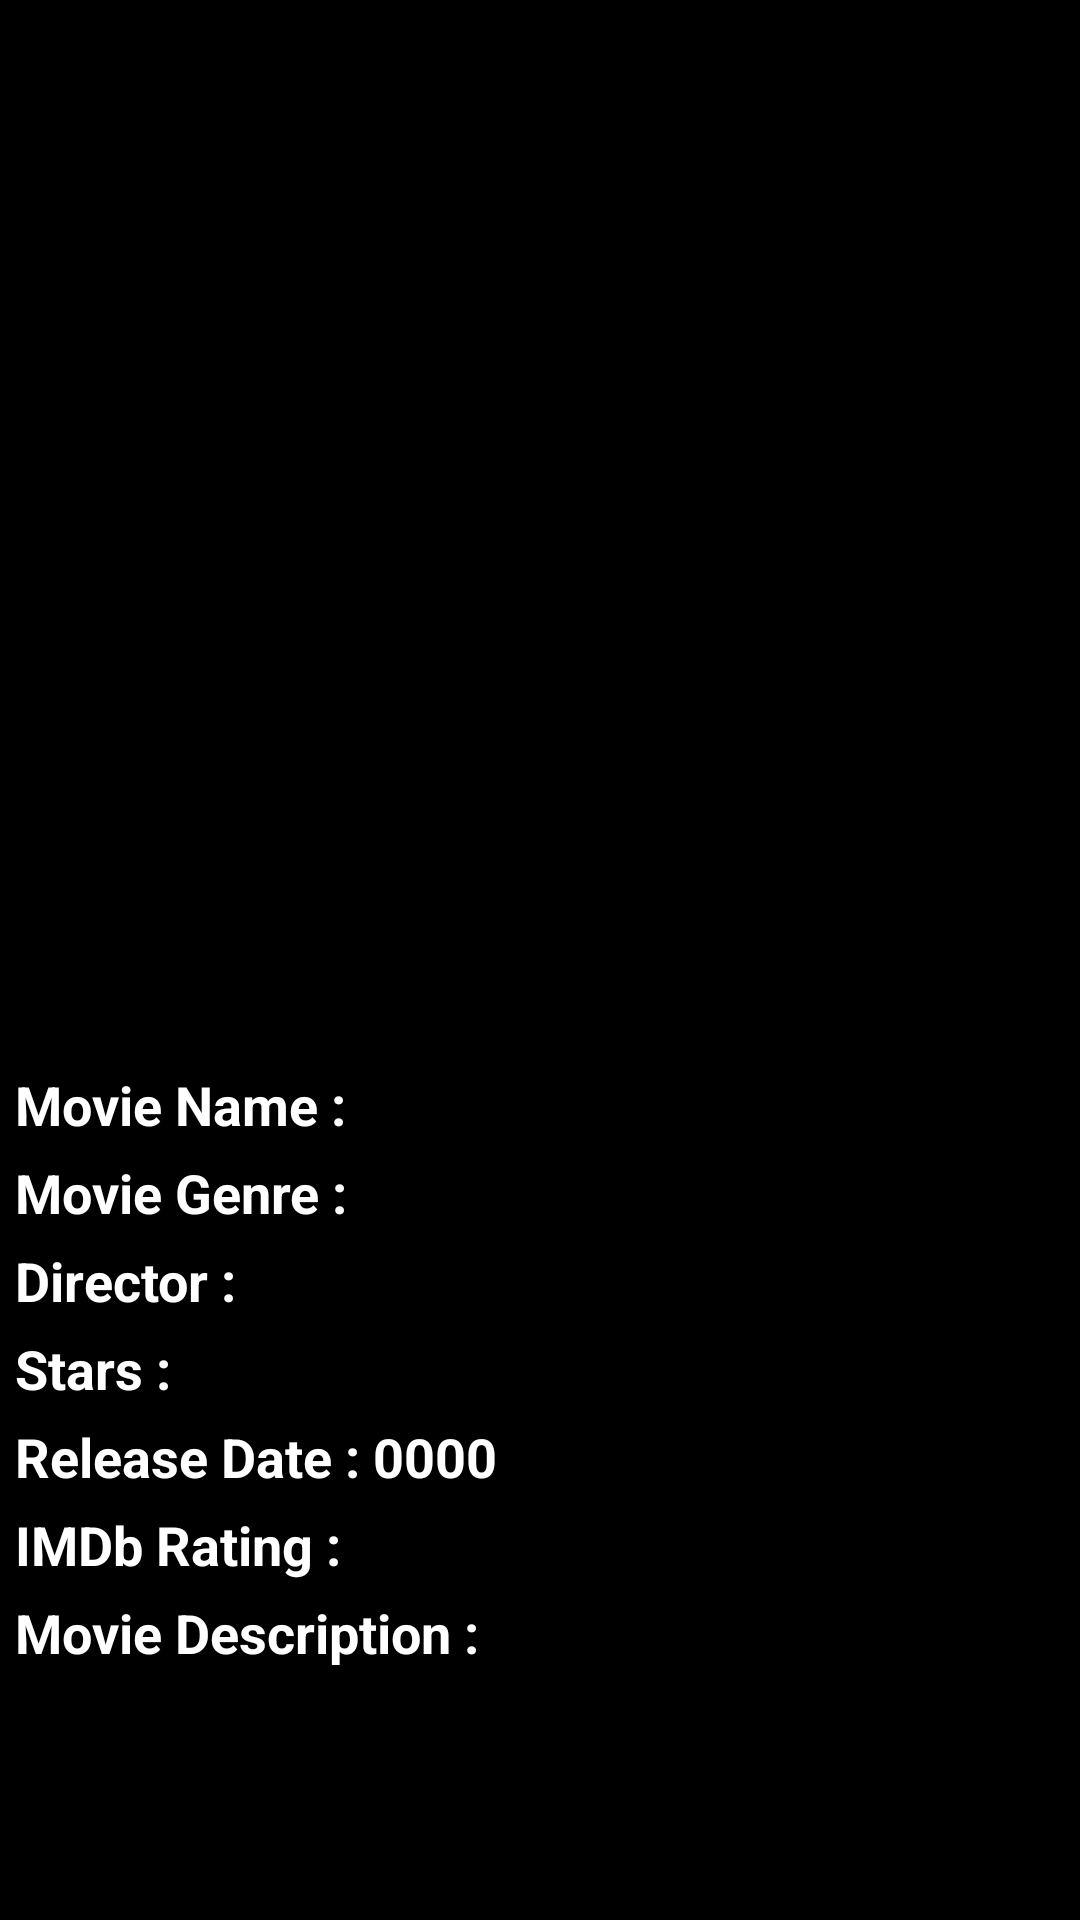

Produce the Android XML layout that renders to this screen, including the resource entries it uses.
<!-- AndroidManifest.xml: application theme Theme.WhatToWhatch -->
<!-- res/layout/activity_movie_details.xml -->
<?xml version="1.0" encoding="utf-8"?>
<androidx.constraintlayout.widget.ConstraintLayout xmlns:android="http://schemas.android.com/apk/res/android"
    xmlns:app="http://schemas.android.com/apk/res-auto"
    xmlns:tools="http://schemas.android.com/tools"
    android:layout_width="match_parent"
    android:layout_height="match_parent"
    android:background="#000000"
    tools:context=".MovieDetailsActivity">

    <ImageView
        android:id="@+id/imageMovie"
        android:layout_width="278dp"
        android:layout_height="326dp"
        android:layout_marginStart="67dp"
        android:layout_marginTop="10dp"
        android:layout_marginEnd="66dp"
        app:layout_constraintBottom_toTopOf="@+id/textMovieName"
        app:layout_constraintEnd_toEndOf="parent"
        app:layout_constraintStart_toStartOf="parent"
        app:layout_constraintTop_toTopOf="parent" />

    <TextView
        android:id="@+id/textReleaseDate"
        android:layout_width="0dp"
        android:layout_height="wrap_content"
        android:layout_marginTop="5dp"
        android:text="Release Date : 0000"
        android:textColor="@color/white"
        android:textSize="18dp"
        android:textStyle="bold"
        app:layout_constraintBottom_toTopOf="@+id/textIMDbRating"
        app:layout_constraintEnd_toEndOf="@+id/textStars"
        app:layout_constraintStart_toStartOf="@+id/textStars"
        app:layout_constraintTop_toBottomOf="@+id/textStars" />

    <TextView
        android:id="@+id/textIMDbRating"
        android:layout_width="0dp"
        android:layout_height="wrap_content"
        android:layout_marginTop="5dp"
        android:text="IMDb Rating :"
        android:textColor="@color/white"
        android:textSize="18dp"
        android:textStyle="bold"
        app:layout_constraintBottom_toTopOf="@+id/textMovieDescription"
        app:layout_constraintEnd_toEndOf="@+id/textReleaseDate"
        app:layout_constraintStart_toStartOf="@+id/textReleaseDate"
        app:layout_constraintTop_toBottomOf="@+id/textReleaseDate" />

    <TextView
        android:id="@+id/textMovieName"
        android:layout_width="0dp"
        android:layout_height="wrap_content"
        android:layout_marginStart="5dp"
        android:layout_marginTop="20dp"
        android:layout_marginEnd="5dp"
        android:text="Movie Name :"
        android:textColor="@color/white"
        android:textSize="18dp"
        android:textStyle="bold"
        app:layout_constraintBottom_toTopOf="@+id/textMovieGenre"
        app:layout_constraintEnd_toEndOf="parent"
        app:layout_constraintStart_toStartOf="parent"
        app:layout_constraintTop_toBottomOf="@+id/imageMovie" />

    <TextView
        android:id="@+id/textMovieDescription"
        android:layout_width="0dp"
        android:layout_height="0dp"
        android:layout_marginTop="5dp"
        android:layout_marginBottom="5dp"
        android:text="Movie Description :"
        android:textColor="@color/white"
        android:textSize="18dp"
        android:textStyle="bold"
        app:layout_constraintBottom_toBottomOf="parent"
        app:layout_constraintEnd_toEndOf="@+id/textIMDbRating"
        app:layout_constraintStart_toStartOf="@+id/textIMDbRating"
        app:layout_constraintTop_toBottomOf="@+id/textIMDbRating" />

    <TextView
        android:id="@+id/textMovieGenre"
        android:layout_width="0dp"
        android:layout_height="wrap_content"
        android:layout_marginTop="5dp"
        android:text="Movie Genre :"
        android:textColor="@color/white"
        android:textSize="18dp"
        android:textStyle="bold"
        app:layout_constraintBottom_toTopOf="@+id/textDirector"
        app:layout_constraintEnd_toEndOf="@+id/textMovieName"
        app:layout_constraintStart_toStartOf="@+id/textMovieName"
        app:layout_constraintTop_toBottomOf="@+id/textMovieName" />

    <TextView
        android:id="@+id/textDirector"
        android:layout_width="0dp"
        android:layout_height="wrap_content"
        android:layout_marginTop="5dp"
        android:text="Director :"
        android:textColor="@color/white"
        android:textSize="18dp"
        android:textStyle="bold"
        app:layout_constraintBottom_toTopOf="@+id/textStars"
        app:layout_constraintEnd_toEndOf="@+id/textMovieGenre"
        app:layout_constraintStart_toStartOf="@+id/textMovieGenre"
        app:layout_constraintTop_toBottomOf="@+id/textMovieGenre" />

    <TextView
        android:id="@+id/textStars"
        android:layout_width="0dp"
        android:layout_height="wrap_content"
        android:layout_marginTop="5dp"
        android:text="Stars :"
        android:textColor="@color/white"
        android:textSize="18dp"
        android:textStyle="bold"
        app:layout_constraintBottom_toTopOf="@+id/textReleaseDate"
        app:layout_constraintEnd_toEndOf="@+id/textDirector"
        app:layout_constraintStart_toStartOf="@+id/textDirector"
        app:layout_constraintTop_toBottomOf="@+id/textDirector" />

</androidx.constraintlayout.widget.ConstraintLayout>
<!-- resources referenced by this layout -->
<resources>
  <style name="Theme.WhatToWhatch" parent="Base.Theme.WhatToWhatch" />
  <style name="Base.Theme.WhatToWhatch" parent="Theme.Material3.DayNight.NoActionBar">
          
          
      </style>
  <!-- not gathered from this repository: default colours our renderer supplied (Android Studio template values) -->
  <color name="white">#FFFFFFFF</color>
</resources>
